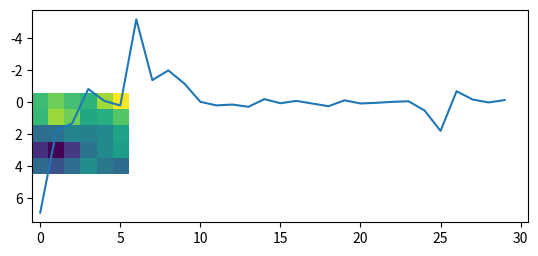

Write the Python code that produced this figure.
import matplotlib.pyplot as plt
import numpy as np
import numpy.random as rng

ny, nx = 5, 6

y = np.arange(0, ny)
x = np.arange(0, nx)

# x-component of covariance
Cx = np.zeros((nx, nx))
for i in range(nx):
    for j in range(nx):
        Cx[i, j] = np.exp(-0.5*((x[i] - x[j])/1.0)**2)
    Cx[i, i] += 1E-6

# y-component of covariance
Cy = np.zeros((ny, ny))
for i in range(ny):
    for j in range(ny):
        Cy[i, j] = np.exp(-0.5*((y[i] - y[j])/1.0)**2)
    Cy[i, i] += 1E-6

# Eigen decompositions
Ex, Vx = np.linalg.eig(Cx)
Ey, Vy = np.linalg.eig(Cy)

# Explicit full covariance matrix
n = nx*ny
C = np.zeros((n, n))
for i in range(n):
    for j in range(n):
        dx = x[i % nx] - x[j % nx]
        dy = y[i // nx] - y[j // nx]
        rsq = dx**2 + dy**2
        C[i, j] = np.exp(-0.5*rsq/1.0**2)
    C[i, i] += 1E-6
# C would equal np.kron(Cy, Cx) if it weren't for the extra diagonal bit.

# Some data
L = np.linalg.cholesky(C)
ns = rng.randn(n)
ys = C @ ns
img = ys.reshape((ny, nx))
plt.imshow(img)
plt.show()

# Explicit solve
logl0 = -n*0.5*np.log(2*np.pi) - 0.5*np.log(np.linalg.det(C)) \
                - 0.5*np.dot(ys, np.linalg.solve(C, ys))

# Cholesky solve
logl1 = -n*0.5*np.log(2*np.pi) - np.sum(np.log(np.diag(L))) \
                - 0.5*np.dot(ys, ns)

# Kronecker solve
E = np.kron(Ey, Ex) # All eigenvalues of C

# Dot product of the data against eigenvectors of C
# = the data represented in that basis
coeffs = np.zeros(n)
k = 0
for i in range(ny):
    for j in range(nx):
        V = np.kron(Vy[:,i], Vx[:,j])
        coeffs[k] = np.dot(ys, V)
        k += 1

logl2 = -n*0.5*np.log(2*np.pi) - 0.5*np.sum(np.log(np.kron(Ex, Ey))) \
                - 0.5*np.dot(coeffs, coeffs/E)

# Eigendecomposition: C = V @ diag(E) @ V.T since C is symmetric V.T = Vinv

# First two should be equal, third should be close.
print(logl0, logl1, logl2)
plt.plot(coeffs)
plt.show()

